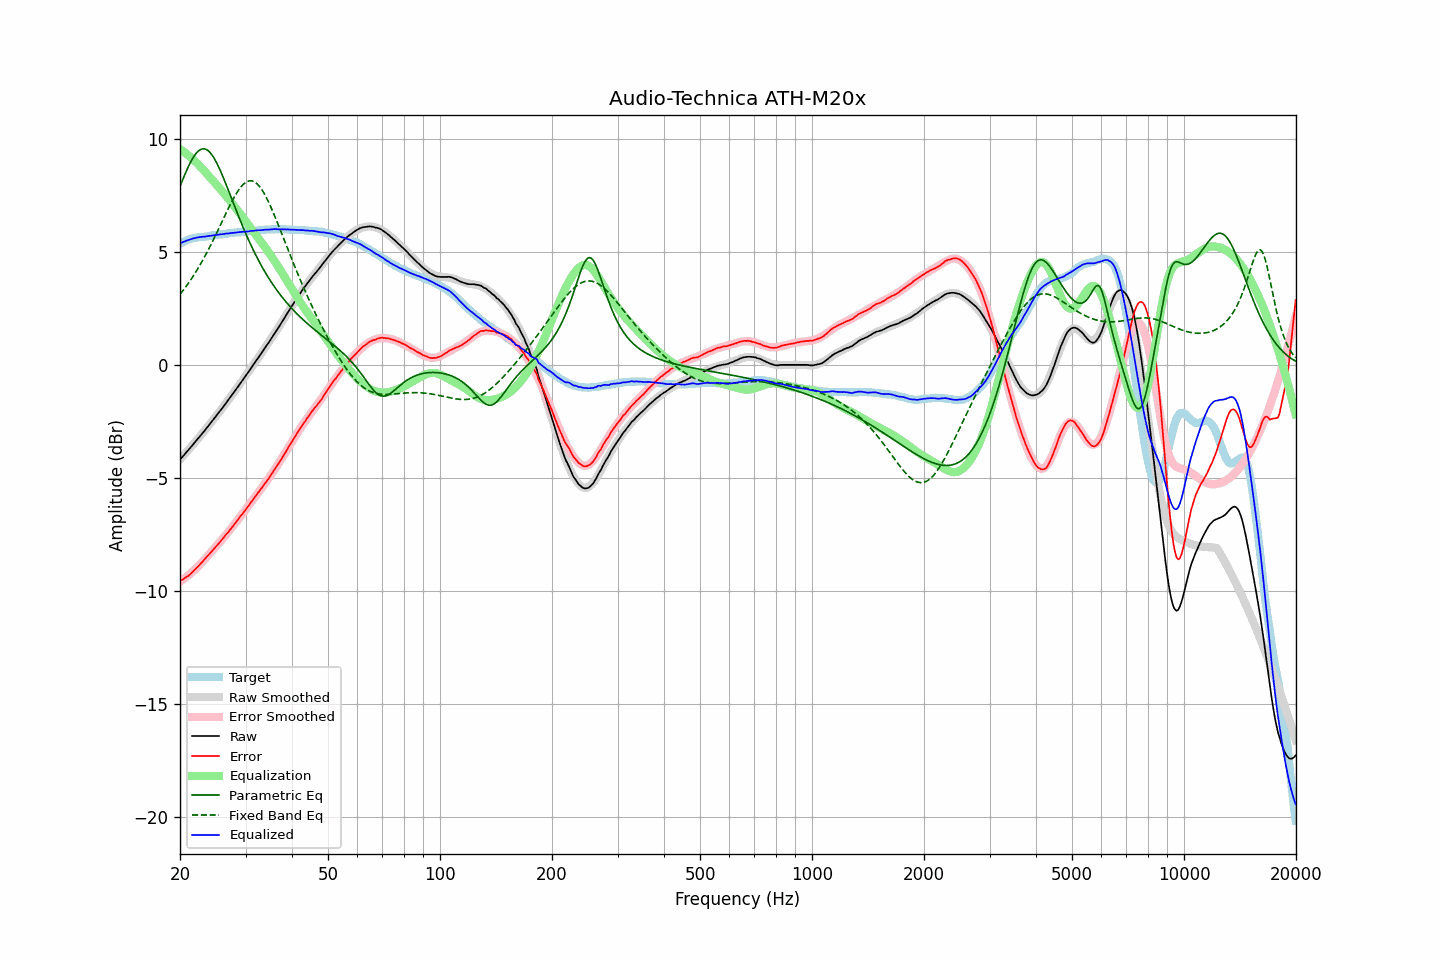

Source data for this figure (header and first rows):
frequency, raw, error, smoothed, error_smoothed, equalization, parametric_eq, fixed_band_eq, equalized_raw, equalized_smoothed, target
20.00, -4.17, -9.55, -4.17, -9.57, 9.57, 7.92, 3.14, 5.40, 5.40, 5.38
20.20, -4.09, -9.51, -4.09, -9.52, 9.52, 8.10, 3.23, 5.43, 5.43, 5.42
20.40, -4.01, -9.46, -4.01, -9.47, 9.47, 8.27, 3.32, 5.46, 5.46, 5.46
20.61, -3.93, -9.42, -3.93, -9.41, 9.41, 8.44, 3.42, 5.48, 5.49, 5.48
20.81, -3.84, -9.36, -3.85, -9.36, 9.36, 8.61, 3.51, 5.52, 5.51, 5.52
21.02, -3.76, -9.32, -3.76, -9.30, 9.30, 8.76, 3.61, 5.54, 5.54, 5.56
21.23, -3.68, -9.26, -3.68, -9.24, 9.24, 8.91, 3.71, 5.56, 5.56, 5.58
21.44, -3.60, -9.20, -3.60, -9.18, 9.18, 9.05, 3.82, 5.58, 5.59, 5.60
21.66, -3.51, -9.13, -3.51, -9.12, 9.12, 9.17, 3.92, 5.61, 5.61, 5.62
21.87, -3.43, -9.06, -3.43, -9.05, 9.05, 9.28, 4.03, 5.63, 5.63, 5.63
22.09, -3.34, -8.99, -3.34, -8.99, 8.99, 9.38, 4.15, 5.65, 5.64, 5.65
22.31, -3.26, -8.92, -3.26, -8.92, 8.92, 9.46, 4.27, 5.66, 5.66, 5.66
22.54, -3.17, -8.84, -3.17, -8.84, 8.84, 9.52, 4.38, 5.67, 5.67, 5.67
22.76, -3.09, -8.77, -3.09, -8.77, 8.77, 9.56, 4.51, 5.68, 5.68, 5.68
22.99, -3.00, -8.68, -3.00, -8.69, 8.69, 9.58, 4.63, 5.69, 5.69, 5.68
23.22, -2.92, -8.61, -2.91, -8.61, 8.61, 9.58, 4.76, 5.69, 5.70, 5.69
23.45, -2.83, -8.53, -2.83, -8.53, 8.53, 9.56, 4.89, 5.70, 5.71, 5.70
23.69, -2.74, -8.45, -2.74, -8.45, 8.45, 9.52, 5.03, 5.71, 5.71, 5.71
23.92, -2.65, -8.36, -2.65, -8.37, 8.37, 9.47, 5.17, 5.73, 5.72, 5.72
24.16, -2.56, -8.29, -2.56, -8.29, 8.29, 9.39, 5.30, 5.73, 5.73, 5.73
24.40, -2.47, -8.22, -2.47, -8.21, 8.21, 9.30, 5.45, 5.74, 5.74, 5.75
24.65, -2.38, -8.13, -2.38, -8.13, 8.13, 9.19, 5.59, 5.75, 5.75, 5.75
24.89, -2.29, -8.05, -2.29, -8.05, 8.05, 9.07, 5.74, 5.76, 5.76, 5.76
25.14, -2.20, -7.97, -2.20, -7.97, 7.97, 8.93, 5.89, 5.77, 5.77, 5.77
25.39, -2.11, -7.89, -2.11, -7.89, 7.89, 8.79, 6.04, 5.78, 5.78, 5.78
25.65, -2.01, -7.81, -2.01, -7.80, 7.80, 8.63, 6.19, 5.79, 5.79, 5.80
25.91, -1.92, -7.72, -1.92, -7.72, 7.72, 8.47, 6.34, 5.80, 5.80, 5.80
26.16, -1.83, -7.63, -1.82, -7.64, 7.64, 8.30, 6.49, 5.81, 5.81, 5.81
26.43, -1.73, -7.55, -1.73, -7.55, 7.55, 8.12, 6.64, 5.82, 5.82, 5.81
26.69, -1.63, -7.45, -1.63, -7.46, 7.46, 7.94, 6.79, 5.83, 5.83, 5.82
26.96, -1.54, -7.38, -1.54, -7.37, 7.37, 7.76, 6.93, 5.83, 5.84, 5.84
27.23, -1.44, -7.29, -1.44, -7.29, 7.29, 7.58, 7.07, 5.85, 5.85, 5.85
27.50, -1.34, -7.20, -1.34, -7.20, 7.20, 7.40, 7.21, 5.86, 5.85, 5.86
27.77, -1.25, -7.11, -1.25, -7.11, 7.11, 7.21, 7.35, 5.86, 5.86, 5.86
28.05, -1.15, -7.03, -1.15, -7.02, 7.02, 7.03, 7.48, 5.87, 5.87, 5.88
28.33, -1.05, -6.92, -1.05, -6.93, 6.93, 6.85, 7.60, 5.88, 5.88, 5.88
28.62, -0.95, -6.83, -0.95, -6.84, 6.84, 6.67, 7.71, 5.89, 5.89, 5.88
28.90, -0.85, -6.74, -0.85, -6.75, 6.75, 6.49, 7.81, 5.90, 5.89, 5.89
29.19, -0.75, -6.64, -0.75, -6.65, 6.65, 6.32, 7.90, 5.90, 5.90, 5.89
29.48, -0.65, -6.57, -0.65, -6.56, 6.56, 6.15, 7.98, 5.91, 5.91, 5.92
29.78, -0.55, -6.47, -0.55, -6.46, 6.46, 5.98, 8.05, 5.91, 5.91, 5.92
30.08, -0.45, -6.38, -0.45, -6.37, 6.37, 5.81, 8.10, 5.92, 5.92, 5.92
30.38, -0.35, -6.27, -0.35, -6.27, 6.27, 5.65, 8.14, 5.92, 5.93, 5.92
30.68, -0.25, -6.19, -0.25, -6.18, 6.18, 5.49, 8.16, 5.93, 5.93, 5.94
30.99, -0.14, -6.08, -0.14, -6.08, 6.08, 5.34, 8.17, 5.94, 5.94, 5.94
31.30, -0.04, -5.99, -0.04, -5.99, 5.99, 5.19, 8.16, 5.95, 5.95, 5.94
31.61, 0.06, -5.89, 0.06, -5.89, 5.89, 5.04, 8.13, 5.95, 5.95, 5.95
31.93, 0.17, -5.79, 0.16, -5.80, 5.80, 4.90, 8.09, 5.97, 5.96, 5.96
32.24, 0.27, -5.69, 0.27, -5.70, 5.70, 4.76, 8.03, 5.97, 5.97, 5.96
32.57, 0.37, -5.61, 0.37, -5.61, 5.61, 4.62, 7.95, 5.98, 5.97, 5.97
32.89, 0.47, -5.51, 0.47, -5.51, 5.51, 4.49, 7.87, 5.98, 5.98, 5.98
33.22, 0.57, -5.42, 0.58, -5.41, 5.41, 4.36, 7.76, 5.98, 5.99, 5.99
33.55, 0.68, -5.31, 0.68, -5.31, 5.31, 4.24, 7.65, 5.99, 5.99, 6.00
33.89, 0.79, -5.21, 0.79, -5.21, 5.21, 4.11, 7.52, 6.00, 6.00, 6.00
34.23, 0.89, -5.12, 0.89, -5.11, 5.11, 4.00, 7.39, 6.00, 6.00, 6.01
34.57, 0.99, -5.03, 1.00, -5.01, 5.01, 3.88, 7.24, 6.00, 6.01, 6.02
34.92, 1.10, -4.91, 1.10, -4.91, 4.91, 3.77, 7.09, 6.01, 6.02, 6.01
35.27, 1.21, -4.81, 1.21, -4.81, 4.81, 3.66, 6.93, 6.02, 6.02, 6.02
35.62, 1.32, -4.70, 1.32, -4.70, 4.70, 3.55, 6.76, 6.02, 6.02, 6.02
35.97, 1.43, -4.59, 1.43, -4.60, 4.60, 3.45, 6.59, 6.03, 6.02, 6.02
... 635 more rows
